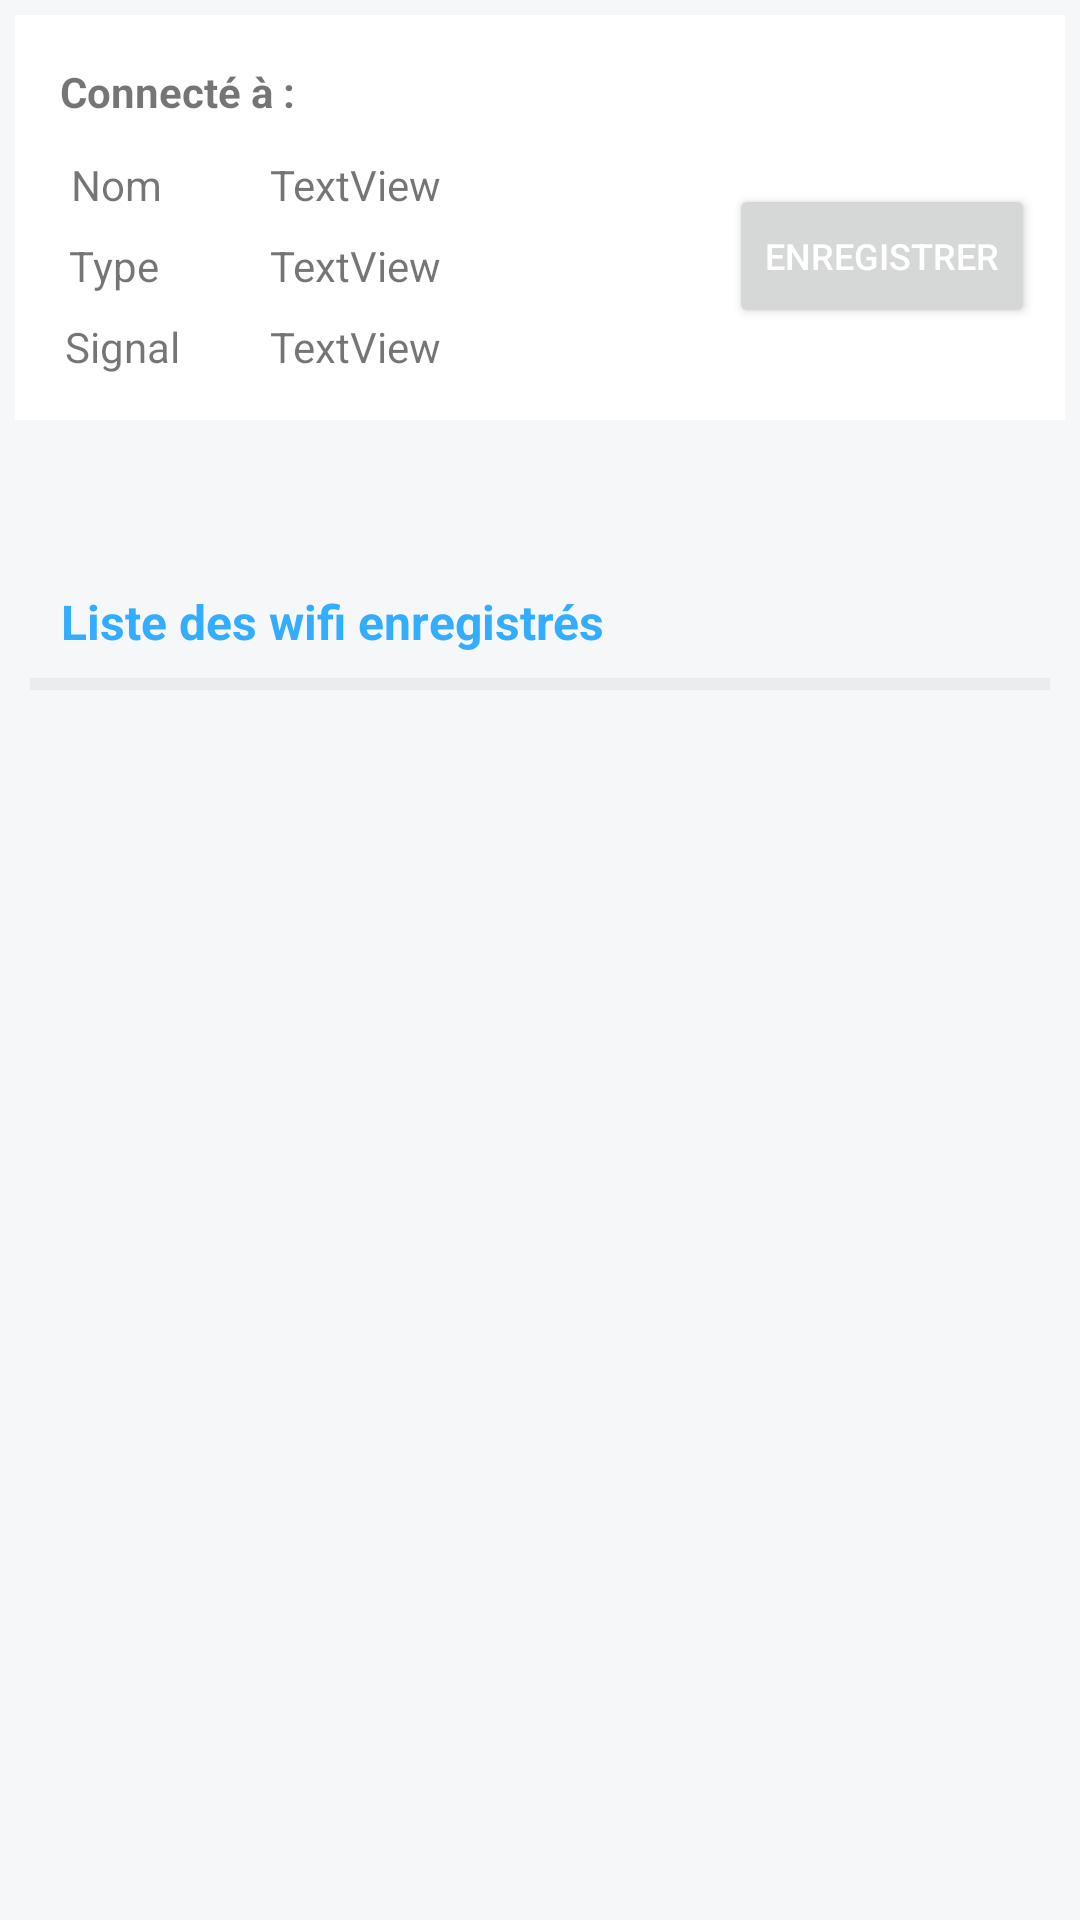

Reconstruct the res/layout file that produces this screen, plus the resources it refers to.
<!-- AndroidManifest.xml: application theme AppTheme -->
<!-- res/layout/fragment_wifi.xml -->
<?xml version="1.0" encoding="utf-8"?>
<androidx.constraintlayout.widget.ConstraintLayout xmlns:android="http://schemas.android.com/apk/res/android"
    xmlns:app="http://schemas.android.com/apk/res-auto"
    xmlns:tools="http://schemas.android.com/tools"
    android:layout_width="match_parent"
    android:layout_height="match_parent"
    android:background="#9AEFF1F3"
    android:backgroundTint="#9AEFF1F3"
    android:orientation="vertical">

    <androidx.cardview.widget.CardView
        android:id="@+id/cardView2"
        android:layout_width="0dp"
        android:layout_height="wrap_content"
        android:layout_marginStart="5dp"
        android:layout_marginTop="5dp"
        android:layout_marginEnd="5dp"
        app:cardCornerRadius="0dp"
        app:cardElevation="0dp"
        app:layout_constraintEnd_toEndOf="parent"
        app:layout_constraintStart_toStartOf="parent"
        app:layout_constraintTop_toTopOf="parent">

        <androidx.constraintlayout.widget.ConstraintLayout
            android:layout_width="match_parent"
            android:layout_height="match_parent">

            <TextView
                android:id="@+id/textView6"
                android:layout_width="0dp"
                android:layout_height="wrap_content"
                android:layout_marginStart="15dp"
                android:layout_marginTop="16dp"
                android:text="Connecté à :"
                android:textSize="14sp"
                android:textStyle="bold"
                app:layout_constraintEnd_toEndOf="parent"
                app:layout_constraintHorizontal_bias="0.058"
                app:layout_constraintStart_toStartOf="parent"
                app:layout_constraintTop_toTopOf="parent" />

            <include
                android:id="@+id/include"
                layout="@layout/wifi_detail_item"
                android:layout_width="218dp"
                android:layout_height="90dp"
                android:layout_marginStart="5dp"
                android:layout_marginBottom="10dp"
                app:layout_constraintBottom_toBottomOf="parent"
                app:layout_constraintStart_toStartOf="parent"
                app:layout_constraintTop_toBottomOf="@+id/textView6" />

            <Button
                android:id="@+id/saveWifi"
                android:layout_width="0dp"
                android:layout_height="wrap_content"
                android:layout_marginStart="15dp"
                android:text="Enregistrer"
                android:textColor="#FFFFFF"
                android:textColorLink="#9203A9F4"
                android:textSize="12sp"
                app:layout_constraintBottom_toBottomOf="parent"
                app:layout_constraintStart_toEndOf="@+id/include"
                app:layout_constraintTop_toTopOf="parent"
                app:layout_constraintVertical_bias="0.649" />
        </androidx.constraintlayout.widget.ConstraintLayout>
    </androidx.cardview.widget.CardView>

    <ScrollView
        android:layout_width="0dp"
        android:layout_height="463dp"
        android:layout_marginStart="10dp"
        android:layout_marginTop="10dp"
        android:layout_marginEnd="10dp"
        app:layout_constraintBottom_toBottomOf="parent"
        app:layout_constraintEnd_toEndOf="parent"
        app:layout_constraintHorizontal_bias="1.0"
        app:layout_constraintStart_toStartOf="parent"
        app:layout_constraintTop_toBottomOf="@+id/cardView2"
        app:layout_constraintVertical_bias="0.229">

        <androidx.constraintlayout.widget.ConstraintLayout
            android:layout_width="match_parent"
            android:layout_height="wrap_content">

            <View
                android:id="@+id/view"
                android:layout_width="409dp"
                android:layout_height="2dp"
                android:layout_marginTop="8dp"
                android:background="#1B918F8F"
                app:layout_constraintEnd_toEndOf="parent"
                app:layout_constraintHorizontal_bias="0.47"
                app:layout_constraintStart_toStartOf="parent"
                app:layout_constraintTop_toBottomOf="@+id/textView11" />

            <TextView
                android:id="@+id/textView11"
                android:layout_width="wrap_content"
                android:layout_height="wrap_content"
                android:layout_marginTop="40dp"
                android:text="Liste des wifi enregistrés"
                android:textColor="@color/colorAccent"
                android:textSize="16sp"
                android:textStyle="bold"
                app:layout_constraintEnd_toEndOf="parent"
                app:layout_constraintHorizontal_bias="0.065"
                app:layout_constraintStart_toStartOf="parent"
                app:layout_constraintTop_toTopOf="parent" />

            <androidx.recyclerview.widget.RecyclerView
                android:id="@+id/recycleViewWifi"
                android:layout_width="0dp"
                android:layout_height="wrap_content"
                android:background="#FFFFFF"
                app:layout_constraintEnd_toEndOf="parent"
                app:layout_constraintHorizontal_bias="0.0"
                app:layout_constraintStart_toStartOf="parent"
                app:layout_constraintTop_toBottomOf="@+id/view">

            </androidx.recyclerview.widget.RecyclerView>

            <View
                android:id="@+id/viewEnd"
                android:layout_width="409dp"
                android:layout_height="2dp"
                android:background="#1B918F8F"
                app:layout_constraintEnd_toEndOf="parent"
                app:layout_constraintStart_toStartOf="parent"
                app:layout_constraintTop_toBottomOf="@+id/recycleViewWifi" />

        </androidx.constraintlayout.widget.ConstraintLayout>
    </ScrollView>

</androidx.constraintlayout.widget.ConstraintLayout>
<!-- res/layout/wifi_detail_item.xml (included above) -->
<?xml version="1.0" encoding="utf-8"?>
<androidx.constraintlayout.widget.ConstraintLayout xmlns:android="http://schemas.android.com/apk/res/android"
    xmlns:app="http://schemas.android.com/apk/res-auto"
    xmlns:tools="http://schemas.android.com/tools"
    android:layout_width="match_parent"
    android:layout_height="match_parent"
    android:orientation="vertical">

    <TextView
        android:id="@+id/label1"
        android:layout_width="wrap_content"
        android:layout_height="wrap_content"
        android:layout_marginTop="12dp"
        android:layout_marginEnd="36dp"
        android:text="Nom"
        app:layout_constraintEnd_toStartOf="@+id/guideline"
        app:layout_constraintTop_toTopOf="parent" />

    <TextView
        android:id="@+id/textView2"
        android:layout_width="wrap_content"
        android:layout_height="19dp"
        android:layout_marginTop="8dp"
        android:layout_marginEnd="37dp"
        android:text="Type"
        app:layout_constraintEnd_toStartOf="@+id/guideline"
        app:layout_constraintTop_toBottomOf="@+id/label1" />

    <TextView
        android:id="@+id/textView3"
        android:layout_width="wrap_content"
        android:layout_height="wrap_content"
        android:layout_marginTop="8dp"
        android:layout_marginEnd="30dp"
        android:text="Signal"
        app:layout_constraintEnd_toStartOf="@+id/guideline"
        app:layout_constraintTop_toBottomOf="@+id/textView2" />

    <androidx.constraintlayout.widget.Guideline
        android:id="@+id/guideline"
        android:layout_width="wrap_content"
        android:layout_height="wrap_content"
        android:orientation="vertical"
        app:layout_constraintGuide_begin="80dp" />

    <TextView
        android:id="@+id/WifiName"
        android:layout_width="wrap_content"
        android:layout_height="wrap_content"
        android:layout_marginTop="12dp"
        android:text="TextView"
        app:layout_constraintStart_toStartOf="@+id/guideline"
        app:layout_constraintTop_toTopOf="parent" />

    <TextView
        android:id="@+id/WifiType"
        android:layout_width="wrap_content"
        android:layout_height="wrap_content"
        android:layout_marginTop="8dp"
        android:text="TextView"
        app:layout_constraintStart_toStartOf="@+id/guideline"
        app:layout_constraintTop_toBottomOf="@+id/WifiName" />

    <TextView
        android:id="@+id/WifiLevel"
        android:layout_width="wrap_content"
        android:layout_height="wrap_content"
        android:layout_marginTop="8dp"
        android:text="TextView"
        app:layout_constraintStart_toStartOf="@+id/guideline"
        app:layout_constraintTop_toBottomOf="@+id/WifiType" />

</androidx.constraintlayout.widget.ConstraintLayout>
<!-- resources referenced by this layout -->
<resources>
  <color name="colorAccent">#33ADFF</color>
  <style name="AppTheme" parent="Theme.AppCompat.Light">
          <item name="colorPrimary">@color/colorPrimary</item>
          <item name="colorPrimaryDark">@color/colorPrimaryDark</item>
          <item name="colorAccent">@color/colorAccent</item>
          <item name="buttonStyle">@style/ButtonBase</item>
          <item name="preferenceTheme">@style/PreferenceThemeOverlay.v14.Material</item>
          <item name="android:windowContentTransitions">true</item>
          <item name="actionBarStyle">@style/MyActionBar</item>
          <item name="drawerArrowStyle">@style/MyDrawerArrowToggle</item>
          <item name="colorControlNormal">@color/colorPrimary</item>
      </style>
  <color name="colorPrimary">#F5F5F5</color>
  <color name="colorPrimaryDark">#757575</color>
  <style name="ButtonBase" parent="Widget.AppCompat.Button.Colored">
          <item name="android:textColor">#FFFFFF</item>
      </style>
  <style name="MyActionBar" parent="@style/Widget.AppCompat.Light.ActionBar.Solid.Inverse">
          <item name="background">@drawable/gradient</item>
          <item name="titleTextStyle">@style/MyActionBarTitle</item>
          <item name="colorControlNormal">@android:color/white</item>
      </style>
  <style name="MyDrawerArrowToggle" parent="@style/Widget.AppCompat.DrawerArrowToggle">
          <item name="spinBars">true</item>
          <item name="color">@android:color/white</item>
      </style>
  <!-- drawable gradient (drawable) -->
  <?xml version="1.0" encoding="utf-8"?>
  <shape xmlns:android="http://schemas.android.com/apk/res/android">
      <gradient
          android:type="linear"
          android:angle="45"
          android:startColor="#4eadfe"
          android:endColor="#C1116FDE" />
  </shape>
  <style name="MyActionBarTitle" parent="@style/TextAppearance.AppCompat.Widget.ActionBar.Title">
          <item name="android:textColor">@color/colorPrimary</item>
          <item name="colorControlNormal">@android:color/white</item>
      </style>
</resources>
